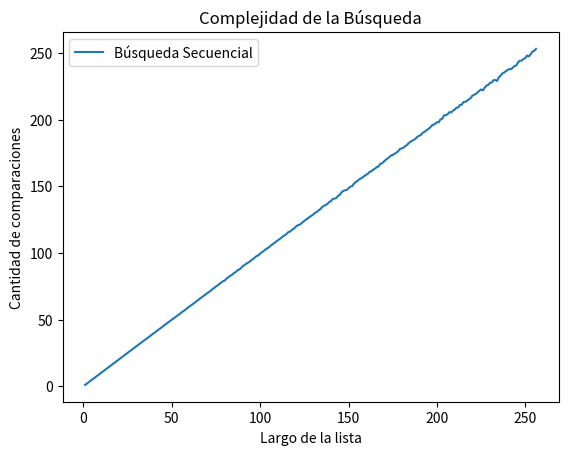

Generate this figure with matplotlib:
# -*- coding: utf-8 -*-
"""
Created on Wed Sep 15 11:26:26 2021

@author: User
"""
# Gráficos de complejidad
# Contar la cantidad de operaciones de un algoritmo

import random
def busqueda_secuencial(lista, x):
    '''Si x está en la lista devuelve el índice de su primera aparición, 
    de lo contrario devuelve -1.
    '''
    pos = -1
    for i,z in enumerate(lista):
        if z == x:
            pos = i
            break
    return pos

def busqueda_secuencial_(lista, x):
    '''Si x está en la lista devuelve el índice de su primera aparición, 
    de lo contrario devuelve -1. Además devuelve la cantidad de comparaciones
    que hace la función.
    '''
    comps = 0 # inicializo en cero la cantidad de comparaciones
    pos = -1
    for i,z in enumerate(lista):
        comps += 1 # sumo la comparación que estoy por hacer
        if z == x:
            pos = i
            break
    return pos, comps

# Ejercicio 6.19: Contar comparaciones en la búsqueda binaria
# Gráficar la cantidad de comparaciones promedio
def generar_lista(n, m):
    l = random.sample(range(m), k = n)
    l.sort()
    return l

def generar_elemento(m):
    return random.randint(0, m-1)


def experimento_secuencial_promedio(lista, m, k):
    comps_tot = 0
    for i in range(k):
        x = generar_elemento(m)
        comps_tot += busqueda_secuencial_(lista,x)[1]

    comps_prom = comps_tot / k
    return comps_prom


#%%
m = 10000
n = 100
lista = generar_lista(n, m)

# acá comienza el experimento
x = generar_elemento(m)
comps = busqueda_secuencial_(lista, x)[1]
#%%
m = 10000
n = 100
k = 1000
lista = generar_lista(n, m)



#%%
import matplotlib.pyplot as plt
import numpy as np

m = 10000
k = 1000

largos = np.arange(256) + 1 # estos son los largos de listas que voy a usar
comps_promedio = np.zeros(256) # aca guardo el promedio de comparaciones sobre una lista de largo i, para i entre 1 y 256.

for i, n in enumerate(largos):
    lista = generar_lista(n, m) # genero lista de largo n
    comps_promedio[i] = experimento_secuencial_promedio(lista, m, k)

# ahora grafico largos de listas contra operaciones promedio de búsqueda.
plt.plot(largos,comps_promedio,label = 'Búsqueda Secuencial')
plt.xlabel("Largo de la lista")
plt.ylabel("Cantidad de comparaciones")
plt.title("Complejidad de la Búsqueda")
plt.legend()
plt.show()
#%% EJERCICIOS
# Ejercicio 6.19: Contar comparaciones en la búsqueda binaria
#     Gráficar la cantidad de comparaciones promedio
# Ejercicio 6.20: Búsqueda binaria vs. búsqueda secuencial
# Te vamos a pedir este ejercicio al final de la clase. 
# Guardalo en plot_bbin_vs_bsec.py y preparalo para que se pueda corregir automáticamente. 